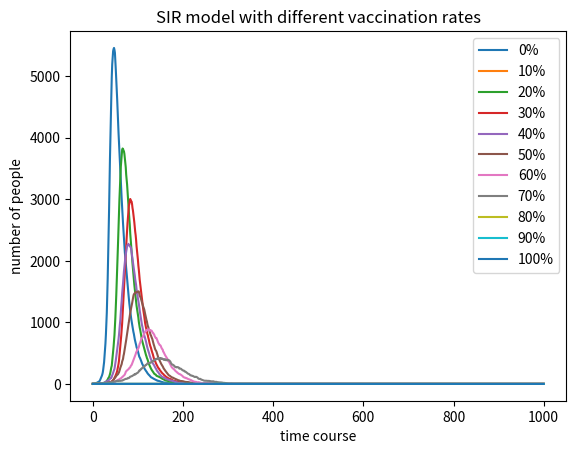

Here is the Python script that generated this plot:
# -*- coding: utf-8 -*-
import numpy as np
import matplotlib.pyplot as plt
# from matplotlib import cm

total_population = 10000

beta = 0.3   # probability of infection by contact
gamma = 0.05 # probability of recovery

vaccination_rate = 0
legends = []
while vaccination_rate <= 1:
    infected = [1] # infected population
    immune = [int(vaccination_rate * total_population)] # immune population
    susceptible = [total_population - infected[0] - immune[0]] # susceptible population

    for time_step in range(1000):
        pr_contact = infected[time_step] / total_population
        pr_infection = pr_contact * beta

        new_infected = np.sum(np.random.choice([0, 1], susceptible[time_step], p=[1-pr_infection, pr_infection]))
        new_recovered = np.sum(np.random.choice([0, 1], infected[time_step], p=[1-gamma, gamma]))
        
        infected.append(infected[time_step] + new_infected - new_recovered)
        immune.append(immune[time_step] + new_recovered)
        susceptible.append(susceptible[time_step] - new_infected)

    plt.plot(infected)
    legends.append('{:.0%}'.format(vaccination_rate))
    vaccination_rate += 0.1


plt.legend(legends, loc='upper right')
plt.title('SIR model with different vaccination rates')
plt.xlabel('time course')
plt.ylabel('number of people')